Run: headless pygame with SDL's dummy video driver; simulated clock (each Clock.tick advances the game by its frame time, no real sleeping); random seed 0; keys injected as events and as key.get_pressed() state; no mouse input.
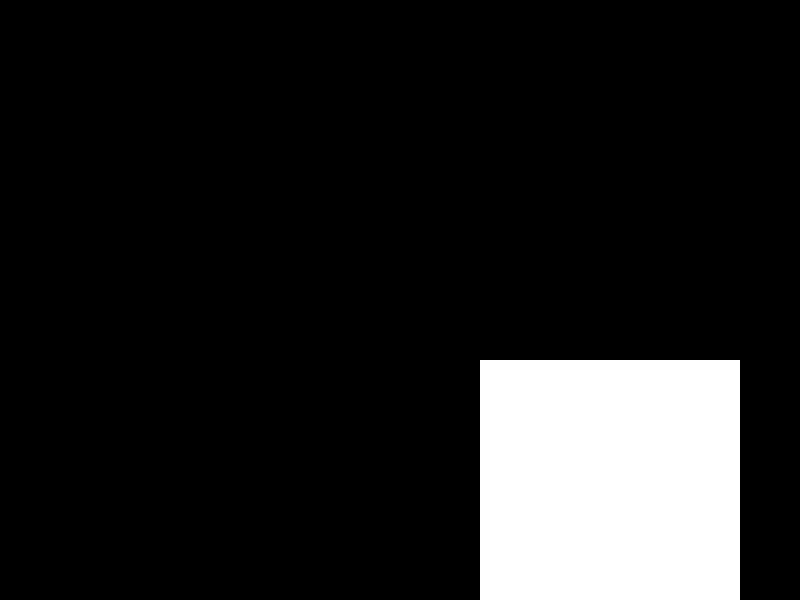
Frame 1 of 4 · flips 1–60 · no input
Frame 2 of 4 · flips 61–180 · tapped SPACE, RETURN · held RIGHT (→), D · screen unchanged from frame 1, image omitted
Frame 3 of 4 · flips 181–300 · held DOWN (↓), S · screen unchanged from frame 2, image omitted
Frame 4 of 4 · flips 301–420 · held LEFT (←), A, UP (↑), W · screen unchanged from frame 3, image omitted

The pygame program that drew these frames:

import pygame
import sys

WIDTH = 640
HEIGHT = 880
win = pygame.display.set_mode((800,600))
pygame.display.set_caption("CubeRPG")

BLOCK_SIZE = 260
cube_cord = [[WIDTH//4, HEIGHT//4]]
WHITE = (255, 255, 255)
cube = WHITE

running = True

while running:

    pygame.draw.rect(win, (255, 255, 255), (480, 360, BLOCK_SIZE, BLOCK_SIZE))

    for event in pygame.event.get():
        if event.type == pygame.QUIT:
            running = False
    pygame.display.flip()

class Game:
    def __init__(self):
        pygame.init()
        self.screen = pygame.display.set_mode((640, 480))
        self.clock = pygame.time.Clock()
        self.running = True

    def new(self):
        #starts new game
        self.playing = True

        self.all_sprites = pygame.sprite.LayeredUpdates()
        self.blocks = pygame.sprite.LayeredUpdates()
        self.enemies = pygame.sprite.LayeredUpdates()
        self.attacks = pygame.sprite.LayeredUpdates()





def draw_objects():
    win.fill((0, 0, 0))
    print("win fill")
    for cord in cube_cord:
        print("draw rect")
        #pygame.draw.rect(win, (255, 255, 255), (480, 360, BLOCK_SIZE, BLOCK_SIZE))

#draw_objects()

#pygame.display.update()

    #def update(self):
    
    #def draw(self):

    #def main(self):

    #def game_over(self):

    #def intro_screen(self):
